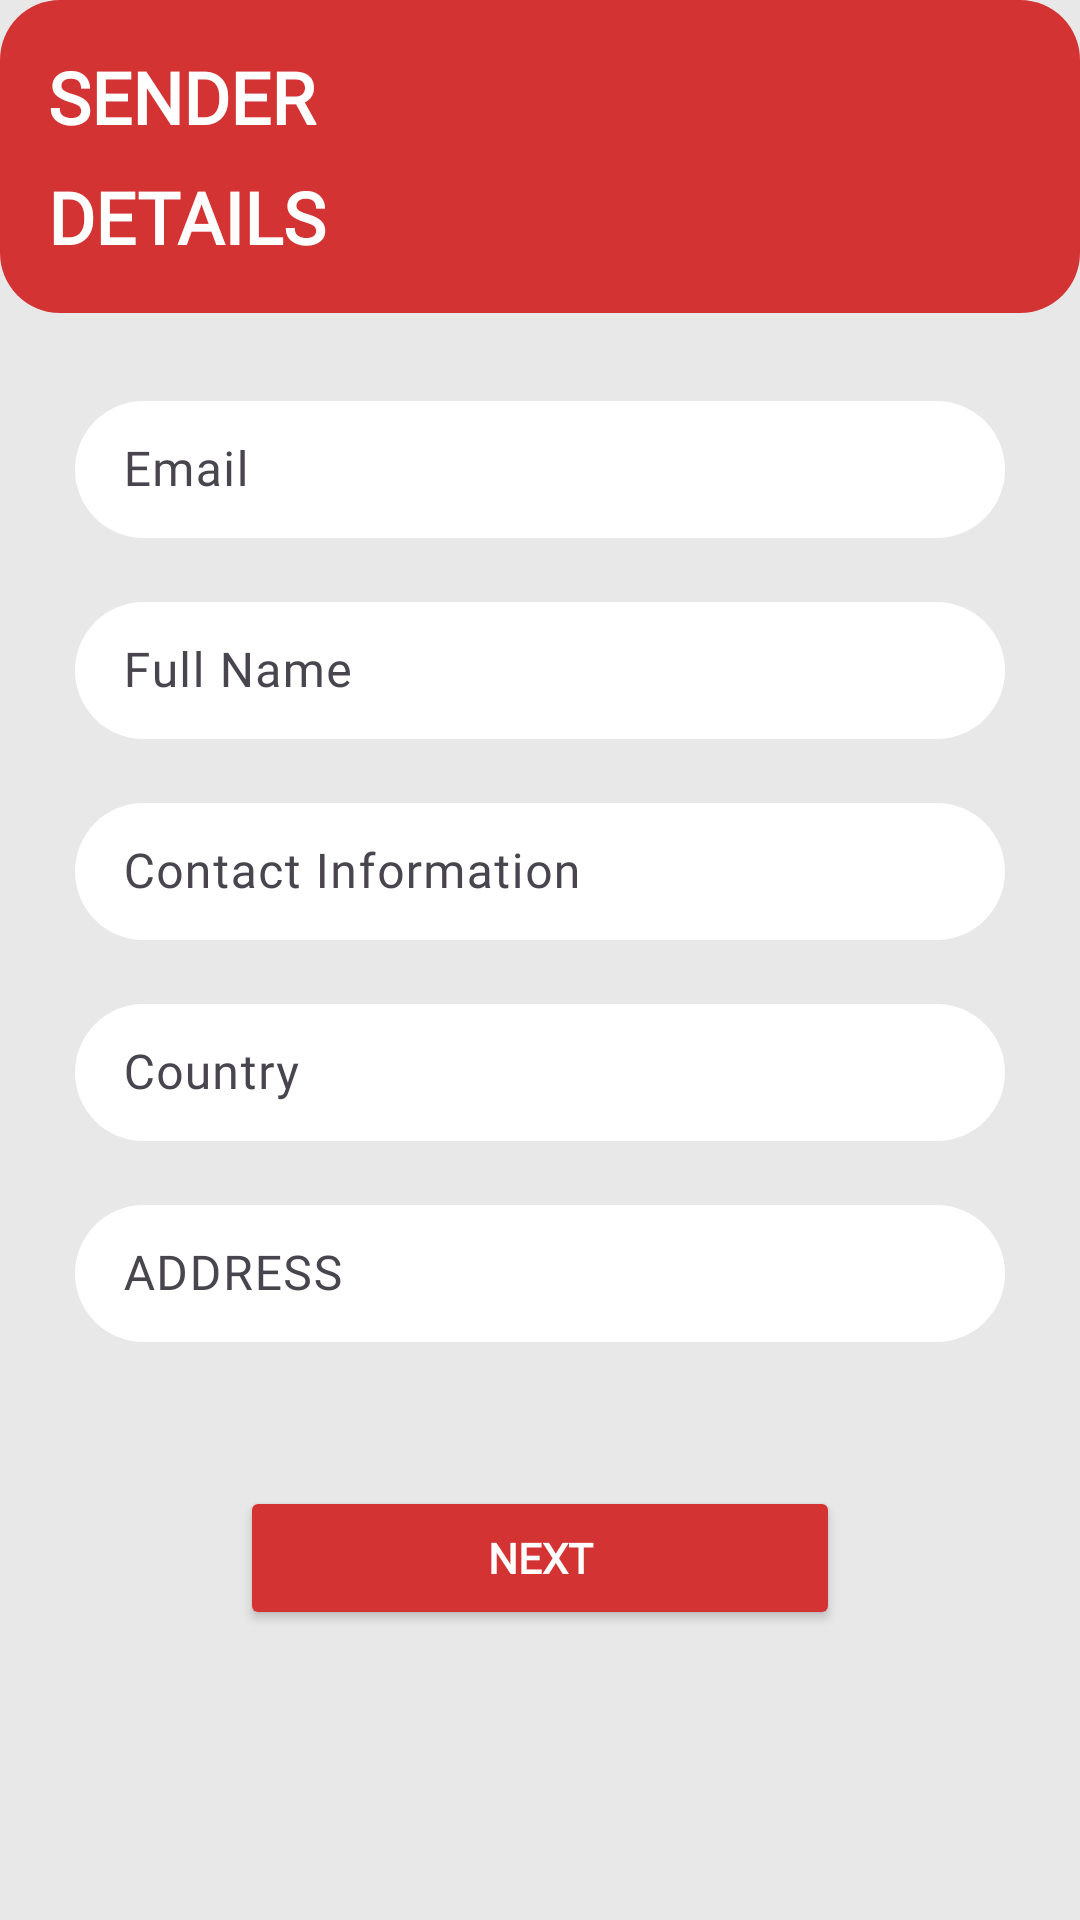

This screen was rendered from an Android layout file. Write that file and the resources it references.
<!-- AndroidManifest.xml: application theme Theme.Assignment1SMD -->
<!-- res/layout/activity_sender_information_form.xml -->
<?xml version="1.0" encoding="utf-8"?>
<RelativeLayout xmlns:android="http://schemas.android.com/apk/res/android"
    android:layout_width="match_parent"
    android:layout_height="match_parent"
    android:background="@color/backgroundcolor_grey"
android:id="@+id/main"
    >

    
    <TextView
        android:id="@+id/tvTitle"
        android:layout_width="match_parent"
        android:layout_height="wrap_content"
        android:background="@drawable/textview_background"
        android:padding="16dp"
        android:fontFamily="@font/alata"
        android:text="@string/sender_ndetails"
        android:textColor="#FFFFFF"
        android:textSize="24sp"
        android:textStyle="bold"
        android:lineHeight="40dp"


        android:layout_marginBottom="24dp"
        android:layout_alignParentTop="true"
        android:layout_centerHorizontal="true"
        />

    <com.google.android.material.textfield.TextInputLayout
        android:layout_width="match_parent"
        android:layout_height="wrap_content"
        android:layout_below="@id/tvTitle"
        android:id="@+id/tilEmail">

    <com.google.android.material.textfield.TextInputEditText
        android:id="@+id/input_email"
        android:layout_width="match_parent"
        android:layout_height="wrap_content"
        android:hint="Email"
        android:padding="12dp"
        android:background="@drawable/edittext_background"
        android:layout_marginBottom="16dp"
        android:fontFamily="@font/alata"
        android:layout_marginHorizontal="25dp"
        android:inputType="textEmailAddress"/>
</com.google.android.material.textfield.TextInputLayout>

    
<com.google.android.material.textfield.TextInputLayout
    android:layout_width="match_parent"
    android:layout_height="wrap_content"
    android:layout_below="@id/tilEmail"
    android:id="@+id/tilFullname">
    <com.google.android.material.textfield.TextInputEditText
        android:id="@+id/input_name"
        android:layout_width="match_parent"
        android:layout_height="wrap_content"
        android:fontFamily="@font/alata"
        android:hint="Full Name"
        android:padding="12dp"
        android:layout_marginHorizontal="25dp"
        android:background="@drawable/edittext_background"

        android:layout_marginBottom="16dp"/>
</com.google.android.material.textfield.TextInputLayout>
    
<com.google.android.material.textfield.TextInputLayout
    android:layout_width="match_parent"
    android:layout_height="wrap_content"
    android:layout_below="@id/tilFullname"
    android:id="@+id/tilContactInfo">
    <com.google.android.material.textfield.TextInputEditText
        android:id="@+id/input_contactinfo"
        android:layout_width="match_parent"
        android:layout_height="wrap_content"
        android:fontFamily="@font/alata"
        android:hint="Contact Information"
        android:layout_marginHorizontal="25dp"
        android:padding="12dp"
        android:background="@drawable/edittext_background"

        android:layout_marginBottom="16dp"/>
</com.google.android.material.textfield.TextInputLayout>
    
<com.google.android.material.textfield.TextInputLayout
    android:layout_width="match_parent"
    android:layout_height="wrap_content"
    android:layout_below="@id/tilContactInfo"
    android:id="@+id/tilCountry">
    <com.google.android.material.textfield.TextInputEditText
        android:id="@+id/input_country"
        android:layout_width="match_parent"
        android:layout_height="wrap_content"
        android:hint="Country"
        android:fontFamily="@font/alata"
        android:padding="12dp"
        android:layout_marginHorizontal="25dp"
        android:background="@drawable/edittext_background"

        android:layout_marginBottom="16dp"/>
</com.google.android.material.textfield.TextInputLayout>
<com.google.android.material.textfield.TextInputLayout
    android:layout_width="match_parent"
    android:layout_height="wrap_content"
    android:layout_below="@id/tilCountry"
    android:id="@+id/tilAddress" >
    <com.google.android.material.textfield.TextInputEditText
        android:id="@+id/input_address"
        android:layout_width="match_parent"
        android:layout_height="wrap_content"
        android:hint="ADDRESS"
        android:fontFamily="@font/alata"
        android:padding="12dp"
        android:background="@drawable/edittext_background"

        android:layout_marginHorizontal="25dp"
        android:layout_marginBottom="24dp"/>
</com.google.android.material.textfield.TextInputLayout>
    
    <Button
        android:id="@+id/btnNext"
        android:layout_width="match_parent"
        android:layout_height="wrap_content"
        android:text="NEXT"
        android:backgroundTint="@color/RedColor"
        android:textColor="#FFFFFF"
        android:textStyle="bold"
        android:fontFamily="@font/alata"
        android:layout_marginHorizontal="80dp"
        android:layout_below="@id/tilAddress"
        android:layout_marginTop="24dp"/>
</RelativeLayout>
<!-- resources referenced by this layout -->
<resources>
  <color name="RedColor">#D33333</color>
  <color name="backgroundcolor_grey">#E8E8E8</color>
  <!-- drawable edittext_background (drawable) -->
  <?xml version="1.0" encoding="utf-8"?>
  <shape xmlns:android="http://schemas.android.com/apk/res/android">
      <solid android:color="#FFFFFF" />
      <corners android:radius="25dp" />
      <padding android:left="12dp"
          android:top="12dp"
          android:right="12dp"
          android:bottom="12dp" />
  </shape>
  <!-- drawable textview_background (drawable) -->
  <?xml version="1.0" encoding="utf-8"?>
  <shape xmlns:android="http://schemas.android.com/apk/res/android">
  <solid android:color="@color/RedColor"/>
      <corners android:radius="20dp" />
      <padding android:left="12dp"
          android:top="12dp"
          android:right="12dp"
          android:bottom="12dp" />
  
  </shape>
  <string name="sender_ndetails">SENDER\nDETAILS</string>
  <style name="Theme.Assignment1SMD" parent="Base.Theme.Assignment1SMD" />
  <style name="Base.Theme.Assignment1SMD" parent="Theme.Material3.DayNight.NoActionBar">
          
          
      </style>
</resources>
